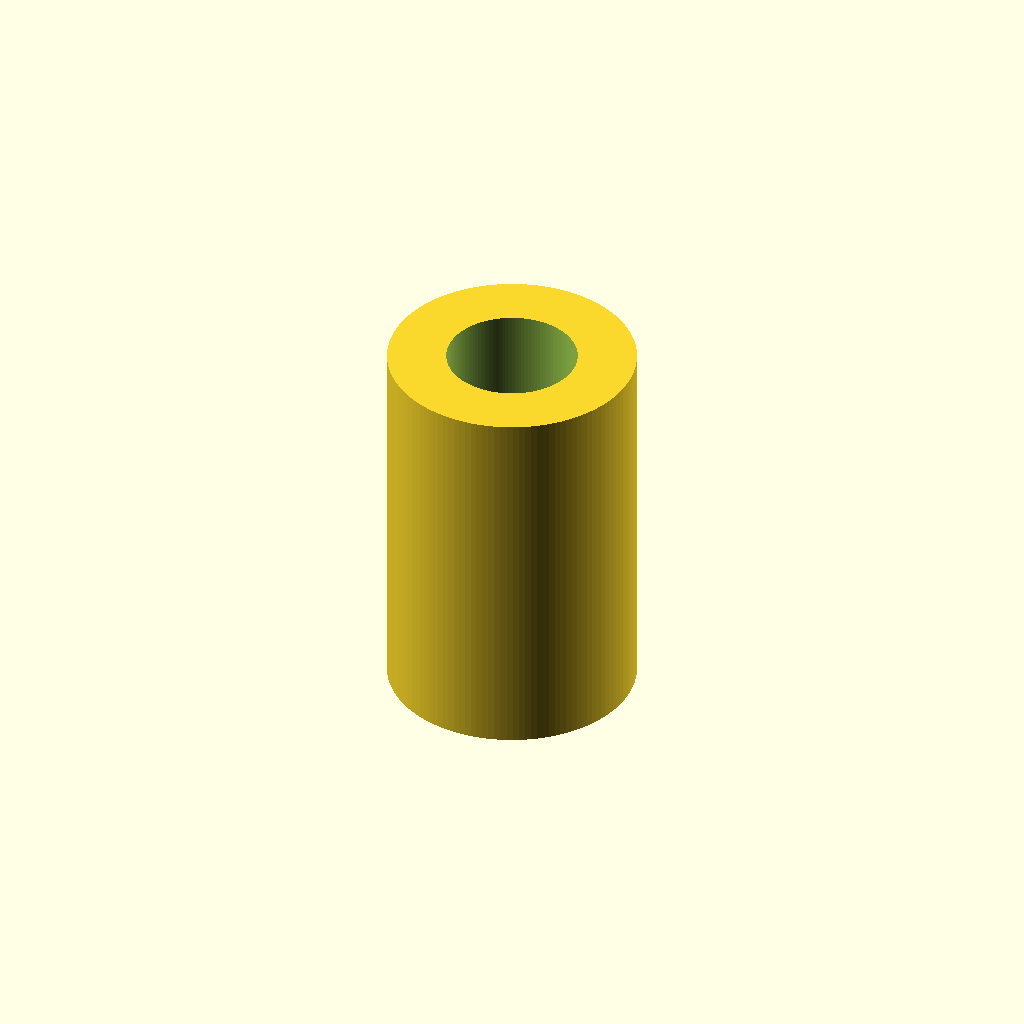
Cell 1: the model at its default parameters.
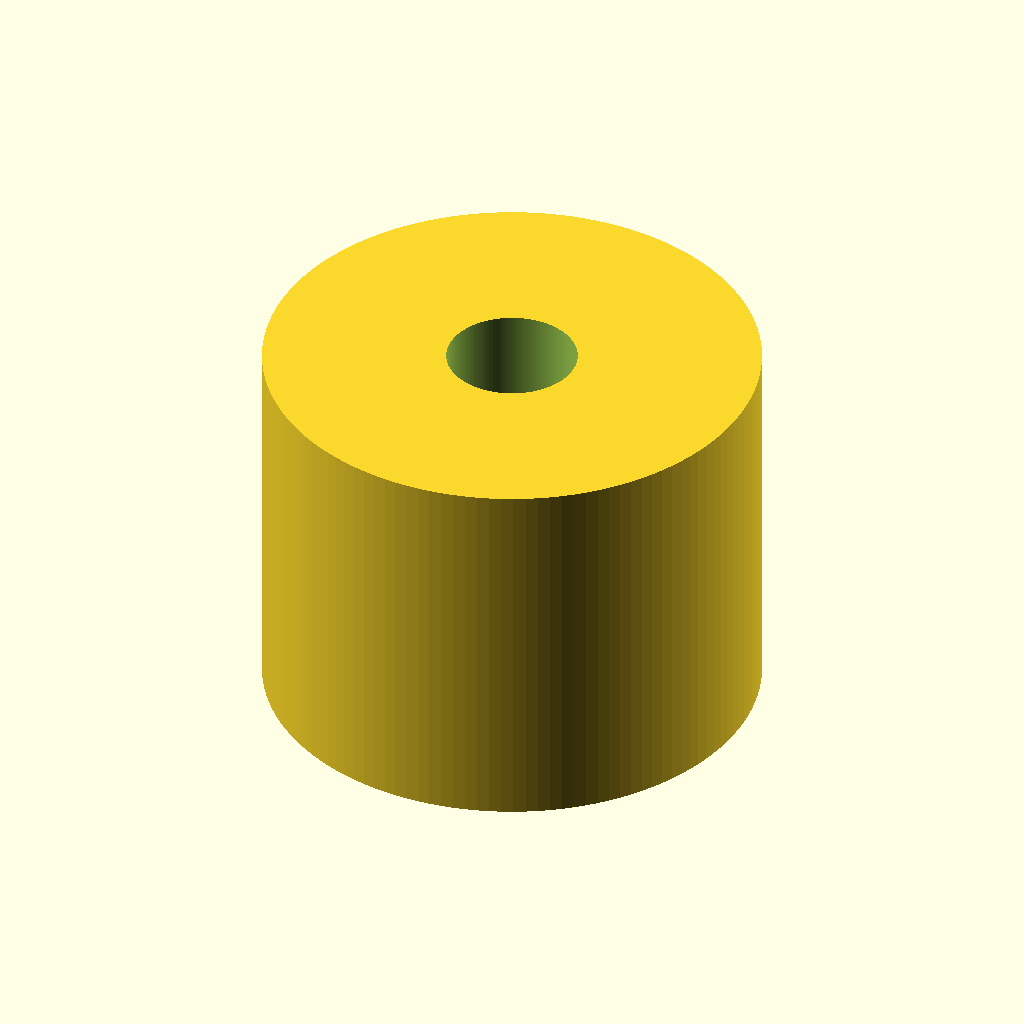
Cell 2 — outer_d set to 38, the other parameters unchanged.
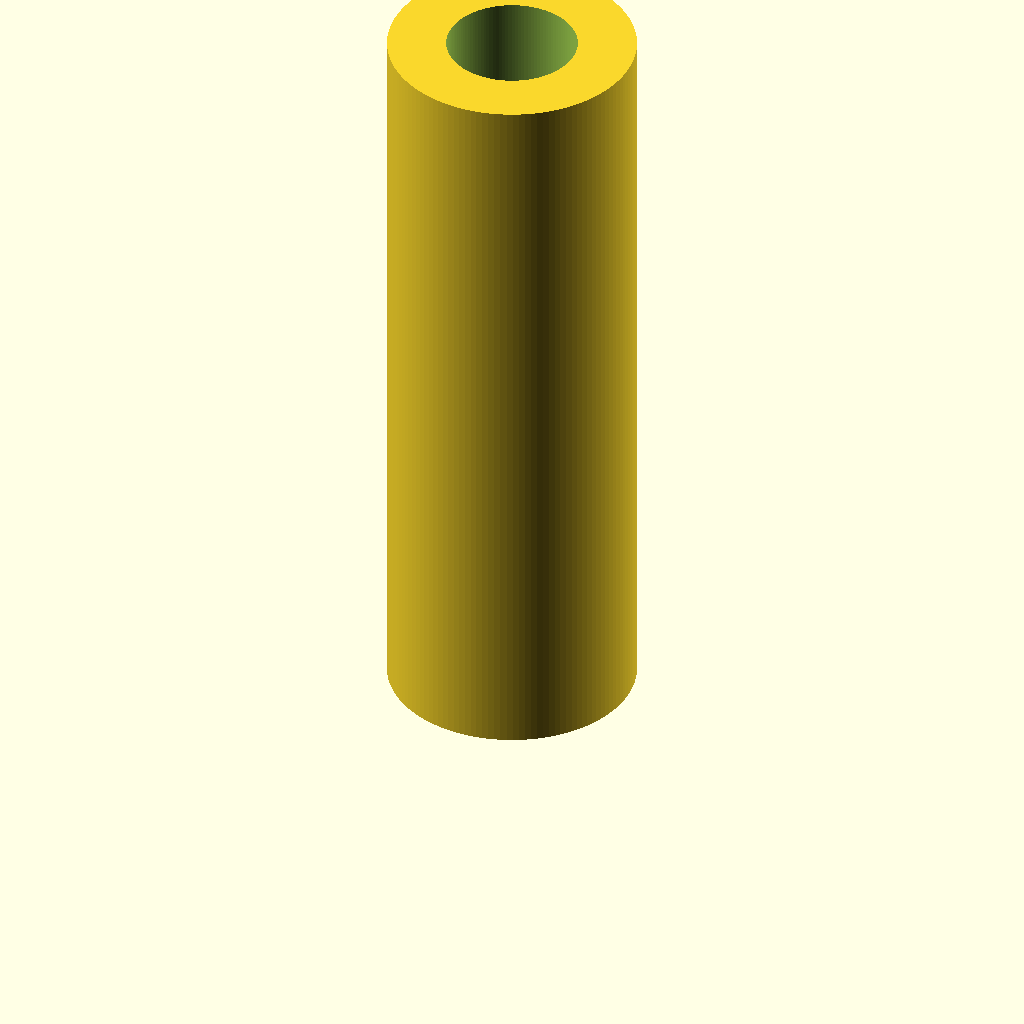
Cell 3 — length set to 58, the other parameters unchanged.
All cells are drawn from one camera (rotation 55°, 0°, 25°, orthographic, colour scheme Cornfield), so only the parameter changes between them.
Source of the model, additional_study/matched_effort/results/direct_matched_calls/scad/linear_bearing__LM10UU.scad:
$fn = 128;

bore_d = 10.0;
outer_d = 19.0;
length = 29.0;

difference() {
  cylinder(d = outer_d, h = length, center = false);
  translate([0, 0, -0.1])
    cylinder(d = bore_d, h = length + 0.2, center = false);
}
Parameter table extracted from the source (name, type, default, range or options):
bore_d: number, default 10
outer_d: number, default 19
length: number, default 29
